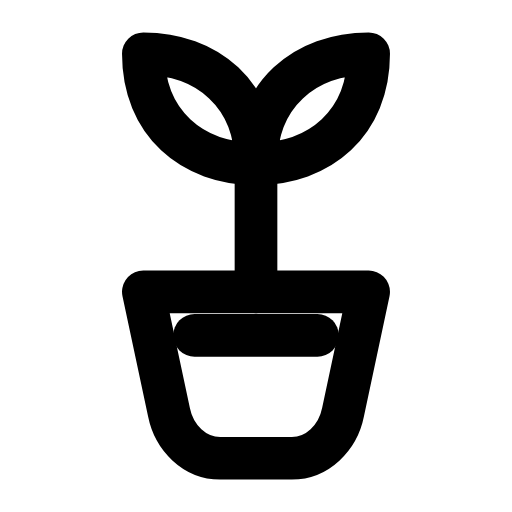
t = 0.00 s
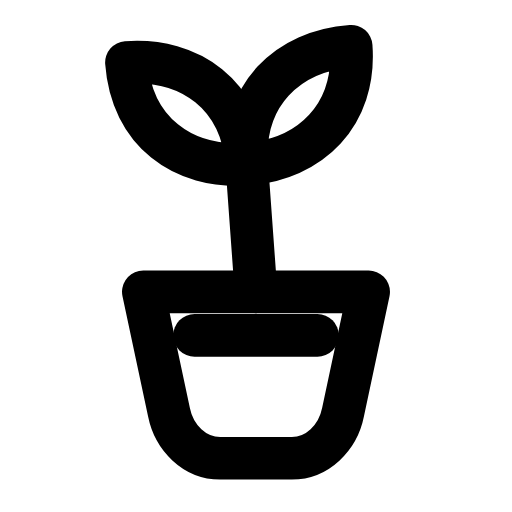
t = 0.29 s
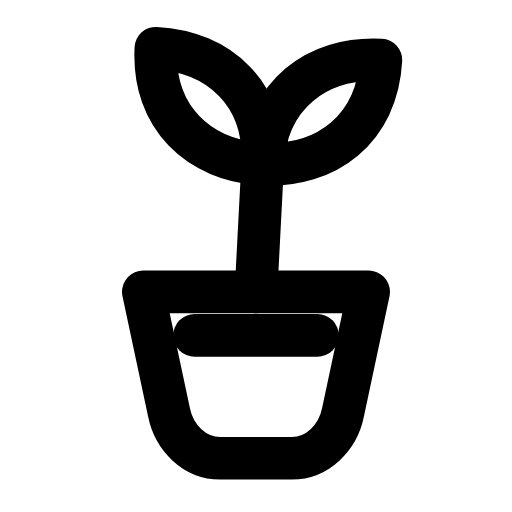
t = 0.60 s
t = 0.88 s: frame unchanged from t = 0.00 s, image omitted
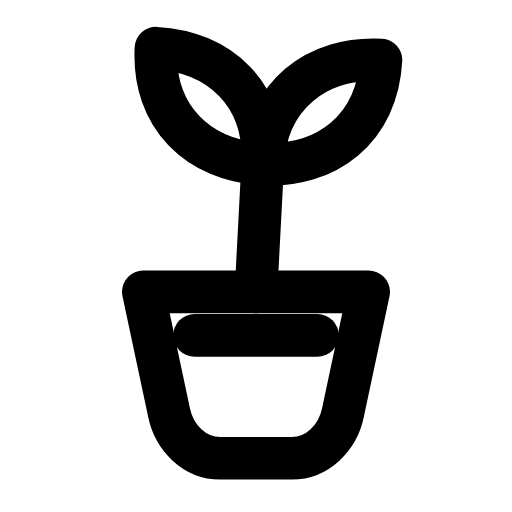
t = 1.19 s
t = 1.50 s: frame unchanged from t = 0.00 s, image omitted

The animated SVG that drew these frames (rendered in a browser with its animation timeline set to each time). Animation: 1 SMIL element (animateTransform=1); one cycle of 1.80 s, repeats indefinitely.

<svg xmlns="http://www.w3.org/2000/svg" width="24" height="24" viewBox="0 0 24 24" fill="none"><g transform="translate(-2.4 -2.4) scale(1.2)"><path stroke="currentColor" stroke-width="1.667" stroke-linecap="round" stroke-linejoin="round" fill="none" d="M7.6 13.4L16.4 13.4L15.4 18.1C15.2 19.1 14.4 19.9 13.4 19.9L10.6 19.9C9.6 19.9 8.8 19.1 8.6 18.1L7.6 13.4Z"></path><line stroke="currentColor" stroke-width="1.667" stroke-linecap="round" stroke-linejoin="round" fill="none" x1="9.6" y1="15.1" x2="14.4" y2="15.1"></line><g><animateTransform attributeName="transform" type="rotate" values="0 12 13.4;0 12 13.4;-5 12 13.4;3 12 13.4;0 12 13.4;0 12 13.4;3 12 13.4;-5 12 13.4;0 12 13.4;0 12 13.4;0 12 13.4" keyTimes="0;0.135;0.2475;0.36;0.45;0.6;0.66;0.735;0.81;0.9;1" dur="1.8s" repeatCount="indefinite" calcMode="spline" keySplines="0.16 1 0.3 1;0.16 1 0.3 1;0.16 1 0.3 1;0.16 1 0.3 1;0.16 1 0.3 1;0.16 1 0.3 1;0.16 1 0.3 1;0.16 1 0.3 1;0.16 1 0.3 1;0.16 1 0.3 1"/><line stroke="currentColor" stroke-width="1.667" stroke-linecap="round" stroke-linejoin="round" fill="none" x1="12" y1="13.4" x2="12" y2="8.4"></line><path stroke="currentColor" stroke-width="1.667" stroke-linecap="round" stroke-linejoin="round" fill="none" d="M12 8.4C12 5.7 10.1 4.1 7.6 4.1C7.6 6.8 9.5 8.4 12 8.4Z"></path><path stroke="currentColor" stroke-width="1.667" stroke-linecap="round" stroke-linejoin="round" fill="none" d="M12 8.4C12 5.7 13.9 4.1 16.4 4.1C16.4 6.8 14.5 8.4 12 8.4Z"></path></g></g></svg>
